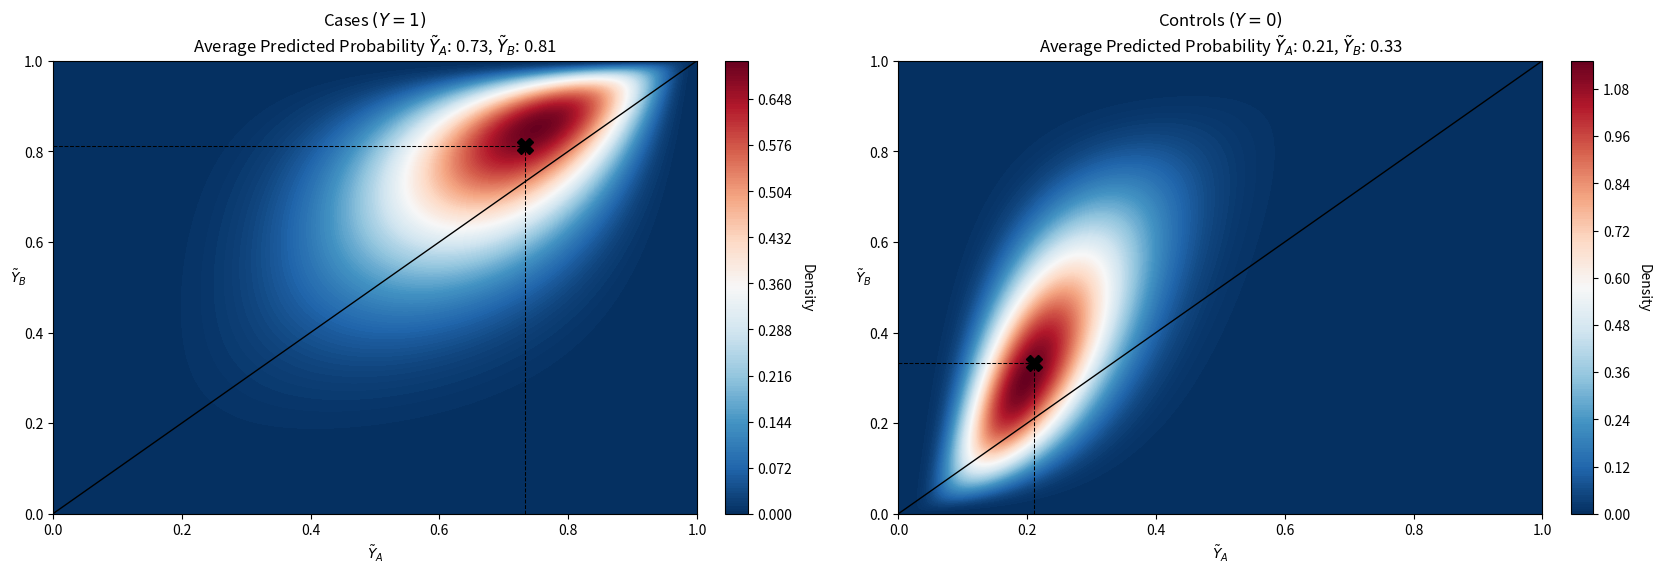

Recreate this plot in Python.
import numpy as np
import matplotlib.pyplot as plt
from scipy.stats import norm, multivariate_normal, bernoulli
from scipy.special import expit, logit

to_01_fun = norm.cdf # expit
to_r_fun = norm.ppf # logit

def plot_contour(ax, X_mean, Y_mean, X_var, Y_var, corr, cases = True, epsi=1e-6, n_points=300): 
    x_ori = np.linspace(epsi, 1-epsi, n_points)
    x = to_r_fun(x_ori)
    X, Y = np.meshgrid(x,x)
    XY = np.array([[(X[i,j], Y[i,j]) for j in range(n_points)] for i in range(n_points)])

    mean_0 = to_r_fun(X_mean); mean_1 = to_r_fun(Y_mean)
    mean = [mean_0, mean_1]
    var_0 = -np.log(1-X_var); var_1 = -np.log(1-Y_var)
    diag = corr * np.sqrt(var_0 * var_1 )

    covariance = [[var_0, diag], [diag, var_1]]
    bivariate_normal = multivariate_normal(mean=mean, cov=covariance)
    Z = bivariate_normal.pdf(XY)

    num_samples = 1000
    samples_ori = bivariate_normal.rvs(size=num_samples)
    samples = to_01_fun(samples_ori)
    E_X, E_Y = samples.mean(axis=0)

    X_ori, Y_ori = np.meshgrid(x_ori, x_ori)

    contour = ax.contourf(X_ori, Y_ori, Z, levels=200, cmap='RdBu_r')
    ax.set_xlim(0, 1)
    ax.set_ylim(0, 1)
    #if not cases:
    cbar = fig.colorbar(contour, ax=ax, fraction=0.046, pad=0.04)
    cbar.set_label('Density', rotation=270, labelpad=15)

    ax.plot(E_X, E_Y, marker='X', color='black', markersize=12)
    ax.plot([0, 1], [0, 1], '-', color='black', linewidth=1)
    ax.plot([E_X, E_X], [0, E_Y], '--', color='black', linewidth=0.75)
    ax.plot([0, E_X], [E_Y, E_Y], '--', color='black', linewidth=0.75)

    if cases:
        ax.set_title('Cases $(Y=1)$\n' + fr'Average Predicted Probability $\tilde{{Y}}_A$: {E_X:.2f}, $\tilde{{Y}}_B$: {E_Y:.2f}')
    else:
        ax.set_title('Controls $(Y=0)$\n' + fr'Average Predicted Probability $\tilde{{Y}}_A$: {E_X:.2f}, $\tilde{{Y}}_B$: {E_Y:.2f}')
    ax.set_xlabel(r'$\tilde{Y}_A$')
    ax.set_ylabel(r'$\tilde{Y}_B$', rotation=0)

    return samples

### TO BE CONTINUED BELOW

### Temp Plot
fig = plt.figure(figsize=(20, 20))
# Create the first subplot on the first row and first column
ax1 = plt.subplot2grid((3, 2), (0, 0))
samples_cases = plot_contour(ax1, X_mean=0.75, Y_mean=0.85, X_var=.2, Y_var=0.3, corr=.6, cases=True)

# Create the second subplot on the first row and second column
ax2 = plt.subplot2grid((3, 2), (0, 1))
samples_controls = plot_contour(ax2, X_mean=0.2, Y_mean=0.3, X_var=0.1, Y_var=0.3, corr=.7, cases=False)

# Create the third subplot on the second row, spanning both columns
#ax3 = plt.subplot2grid((3, 2), (1, 0), colspan=2)
# Example: Plotting a simple line plot on the third subplot
#x = np.linspace(0, 10, 100)
#y = np.sin(x)
#ax3.plot(x, y)
#ax3.set_title('samples = ' + str(val_1 + val_2))
#ax3.set_xlabel('X axis')
#ax3.set_ylabel('Y axis')

# Adjust layout for better spacing
#plt.tight_layout()

# Display the plot
plt.show();

#### Get the samples
#prev = .3
#y = bernoulli.rvs(prev, size=1000).reshape(-1, 1)
#data = np.hstack((y, samples_cases * y + samples_controls * (1-y)))
